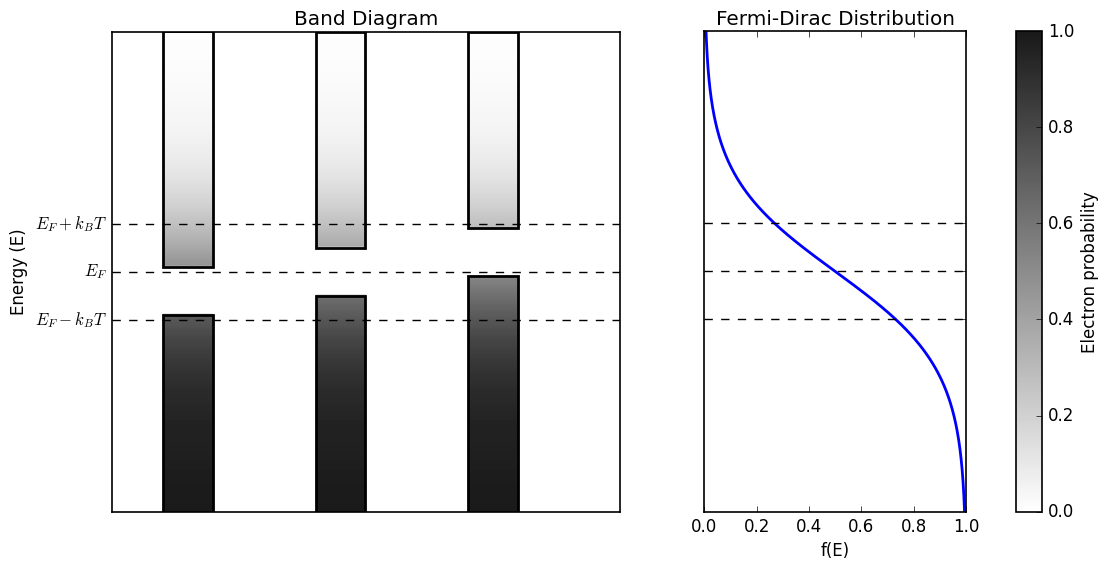

Write Python code to recreate this figure.
import numpy as np
import matplotlib.pyplot as plt
from matplotlib.patches import Rectangle
from mpl_toolkits.axes_grid1 import make_axes_locatable

# Custom settings
plt.style.use('classic')
plt.rcParams['figure.facecolor'] = 'white'
plt.rcParams['axes.facecolor'] = 'white'
plt.rcParams['axes.edgecolor'] = 'black'
plt.rcParams['axes.linewidth'] = 1.2
plt.rcParams['savefig.facecolor'] = 'white'
plt.rcParams['font.family'] = 'sans-serif'
plt.rcParams['font.sans-serif'] = ['Arial']
plt.rcParams['mathtext.fontset'] = 'cm'
plt.rcParams['figure.dpi'] = 100

# Constants
k_B = 1 
T = 1
beta = 1/(k_B * T)  
E_T = 1/beta  # Thermal energy

E_g = 1.0*E_T  # Band gap energy
E_F = 0  # Fermi energy at mid-gap


# Fermi-Dirac distribution function
E = np.linspace(-5, 5, 400)  # Energy range
X = np.linspace(0, 1, len(E))  # Normalized x range for visualization
X_grid, E_grid = np.meshgrid(X, E)

material_ranges = [
    (0.1, 0.2),
    (0.4, 0.5),
    (0.7, 0.8),
]
material_E_V_values = [-0.9, -0.5, -0.1]

f = 1 / (np.exp(beta * (E_grid - E_F)) + 1)  # Fermi-Dirac distribution

# Plot the potential distribution
fig, (ax, ax_fd) = plt.subplots(
    1,
    2,
    figsize=(12, 6),
    gridspec_kw={'width_ratios': [3, 2]},
    sharey=True,
)

# Smooth visualization for the computed grid (does not modify simulation values)
images = []

for (x_start, x_end), material_E_V in zip(material_ranges, material_E_V_values):
    x_mask = (X >= x_start) & (X <= x_end)
    material_E_C = material_E_V + E_g
    material_f = np.array(f, copy=True)
    material_f[(E_grid > material_E_V) & (E_grid < material_E_C)] = 0.0

    image = ax.imshow(
        material_f[:, x_mask],
        extent=[X[x_mask].min(), X[x_mask].max(), E.min(), E.max()],
        origin='lower',
        cmap='binary',
        alpha=0.9,
        interpolation='bicubic', # 'nearest' for exact grid values, 'bicubic' for smooth visualization
        aspect='auto',
        vmin=0,
        vmax=1
    )

    valence_border = Rectangle(
        (X[x_mask].min(), E.min()),
        X[x_mask].max() - X[x_mask].min(),
        material_E_V - E.min(),
        fill=False,
        edgecolor='black',
        linewidth=2,
        zorder=3,
    )
    ax.add_patch(valence_border)

    conduction_border = Rectangle(
        (X[x_mask].min(), material_E_C),
        X[x_mask].max() - X[x_mask].min(),
        E.max() - material_E_C,
        fill=False,
        edgecolor='black',
        linewidth=2,
        zorder=3,
    )
    ax.add_patch(conduction_border)

    images.append(image)

ax.axhline(E_F, color='k', linestyle='--', label='Fermi Energy (E_F)')
ax.axhline(E_F + k_B*T, color='k', linestyle='--')
ax.axhline(E_F - k_B*T, color='k', linestyle='--')
ax.set_title('Band Diagram')
ax.set_xlabel('')
ax.set_ylabel('Energy (E)')
ax.set_yticks([E_F, E_F + k_B*T, E_F - k_B*T])
ax.set_yticklabels([r'$E_F$', r'$E_F + k_B T$', r'$E_F - k_B T$'])
ax.set_xlim(X.min(), X.max())
ax.set_ylim(E.min(), E.max())
ax.set_xticks([])

f_fd = 1 / (np.exp(beta * (E - E_F)) + 1)
ax_fd.plot(f_fd, E, color='blue', lw=2, label='Fermi-Dirac distribution')
ax_fd.axhline(E_F, color='k', linestyle='--', linewidth=1)
ax_fd.axhline(E_F + k_B*T, color='k', linestyle='--', linewidth=1)
ax_fd.axhline(E_F - k_B*T, color='k', linestyle='--', linewidth=1)
ax_fd.set_title('Fermi-Dirac Distribution')
ax_fd.set_xlabel('f(E)')
ax_fd.set_xlim(0, 1)
ax_fd.tick_params(axis='y', left=False, labelleft=False)


cbar_axis = make_axes_locatable(ax_fd).append_axes("right", size="10%", pad=0.5)
cbar = fig.colorbar(images[0], cax=cbar_axis)
cbar.set_label('Electron probability')

plt.show()
